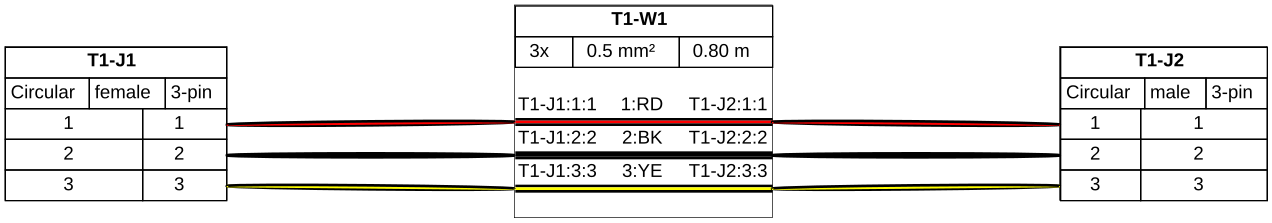

Source data for this figure (header and first rows):
#	Qty	Unit	Description	Designators	Per Harness
1	1		Cable, 3 x 0.5 mm²		TERM-DOC-01-termination-h1: 1
2	1		Connector, Circular, female, 3 pins		TERM-DOC-01-termination-h1: 1
3	1		Connector, Circular, male, 3 pins		TERM-DOC-01-termination-h1: 1
